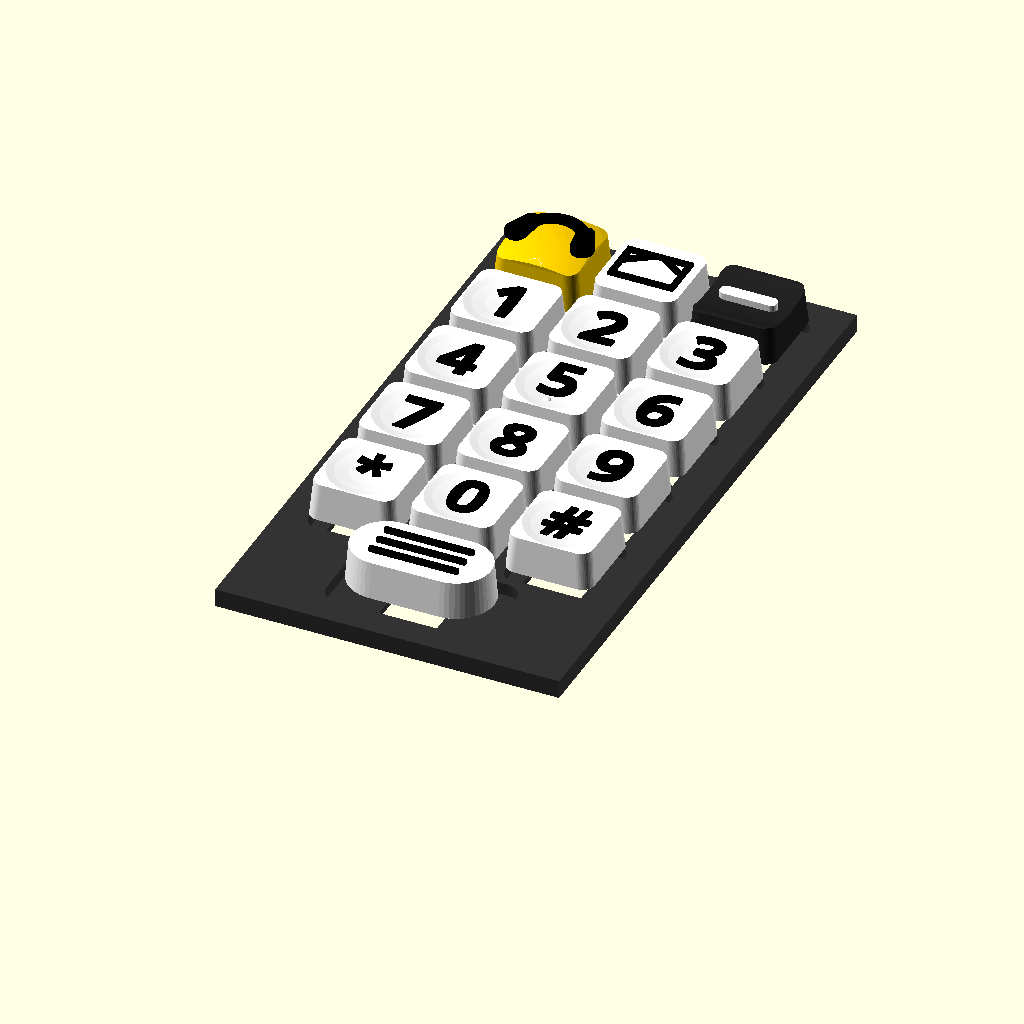
Cell 1 — every parameter at its default value.
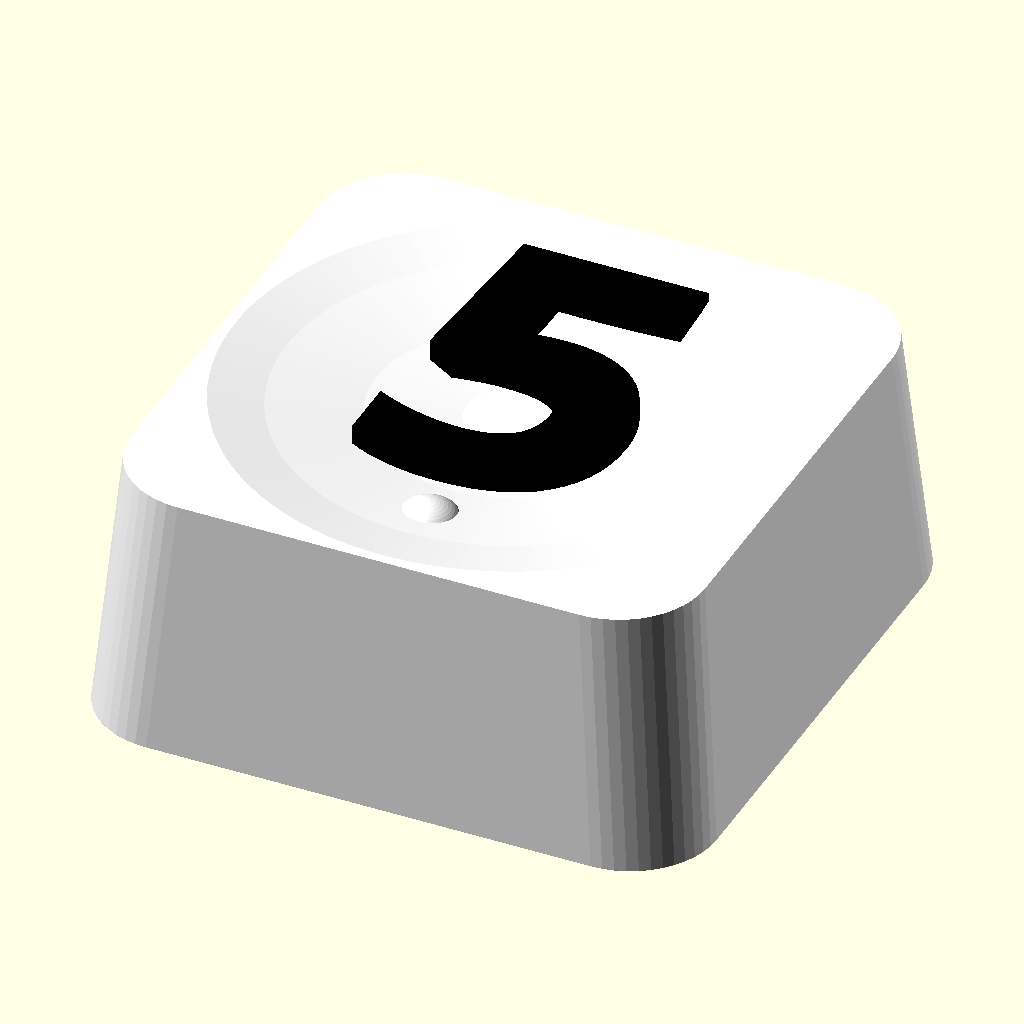
Cell 2: the same model with teil = "ziffer".
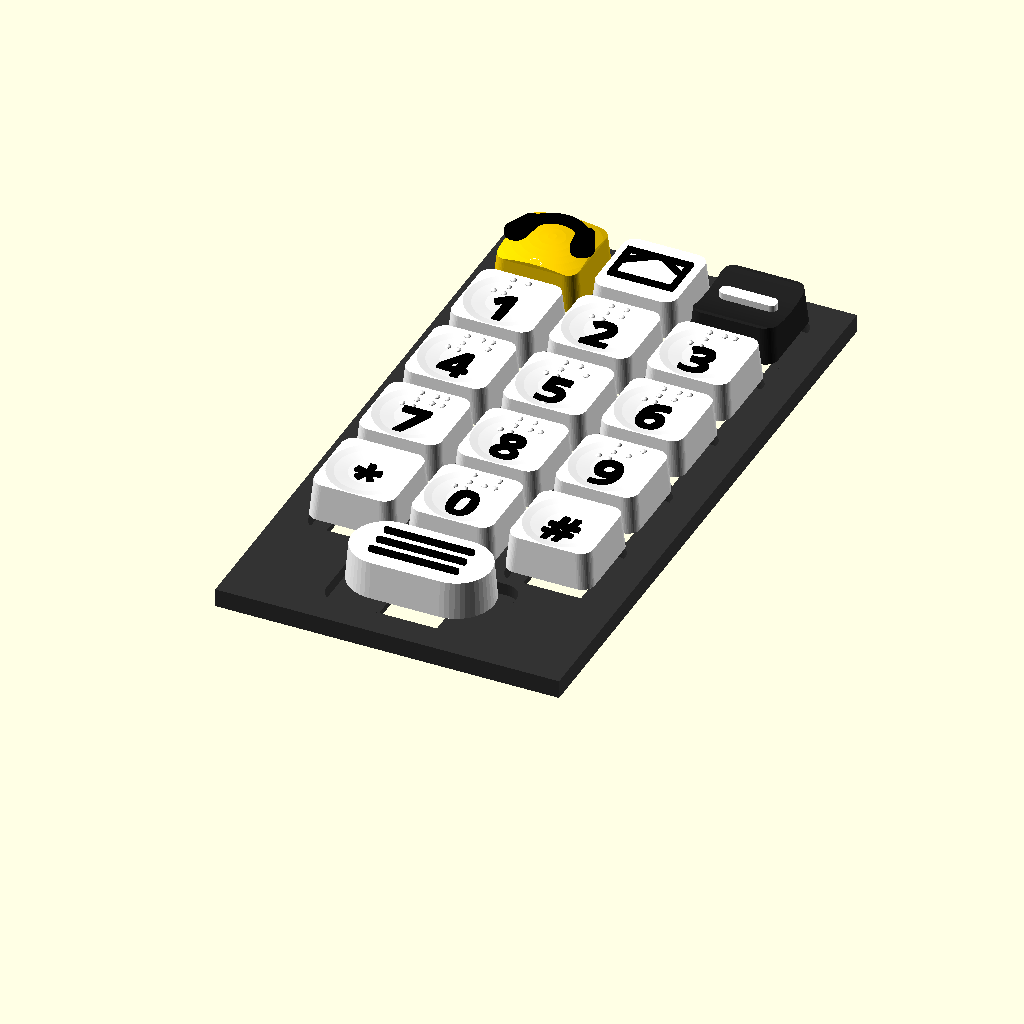
Cell 3 — braille set to true, the other parameters unchanged.
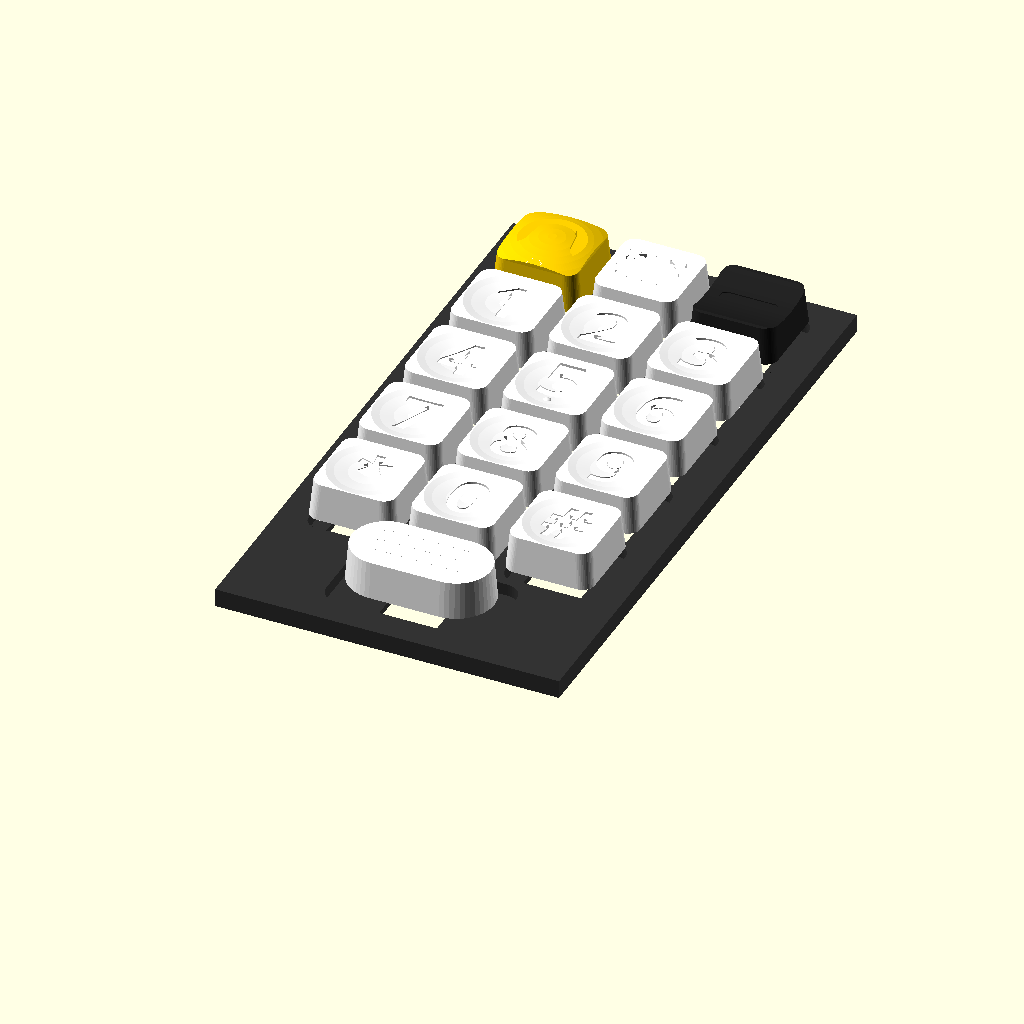
Cell 4: farbteil = "kappe" (everything else at default).
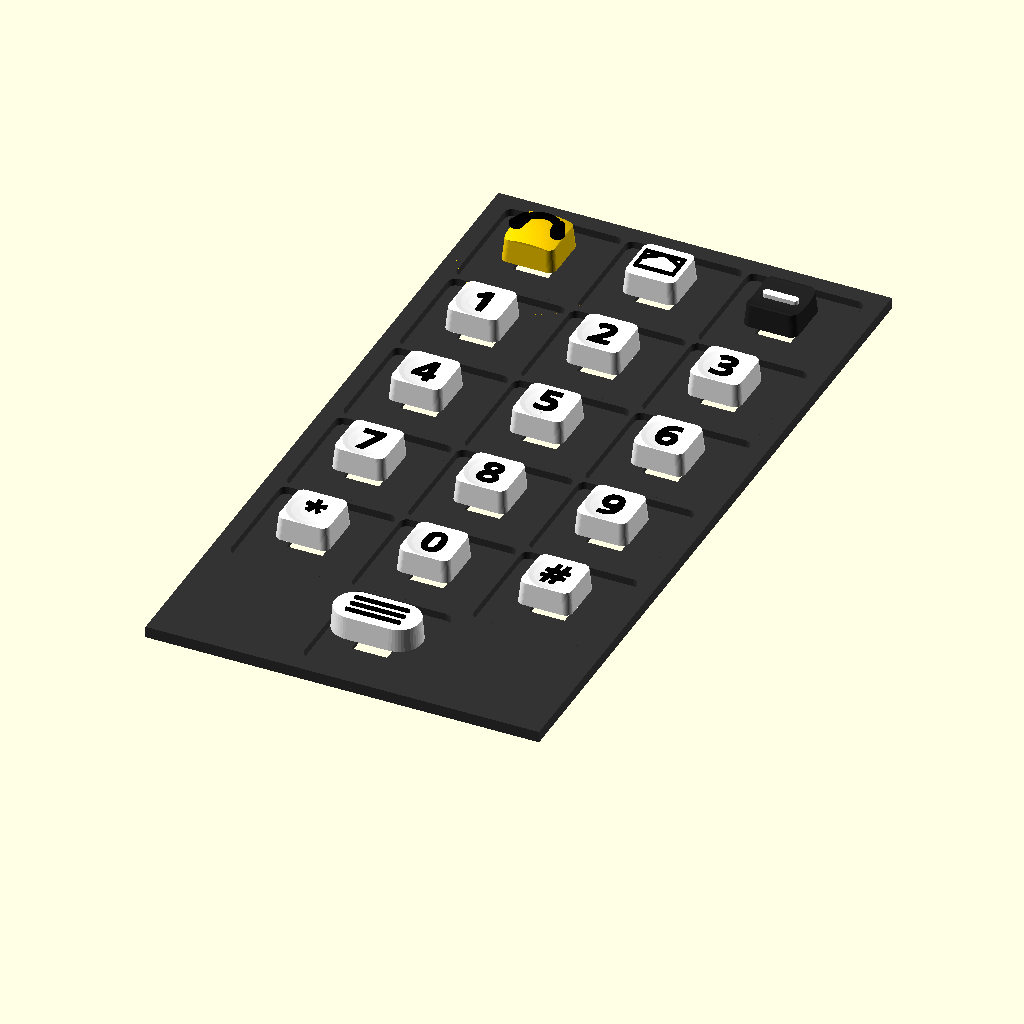
Cell 5: raster = 48 (everything else at default).
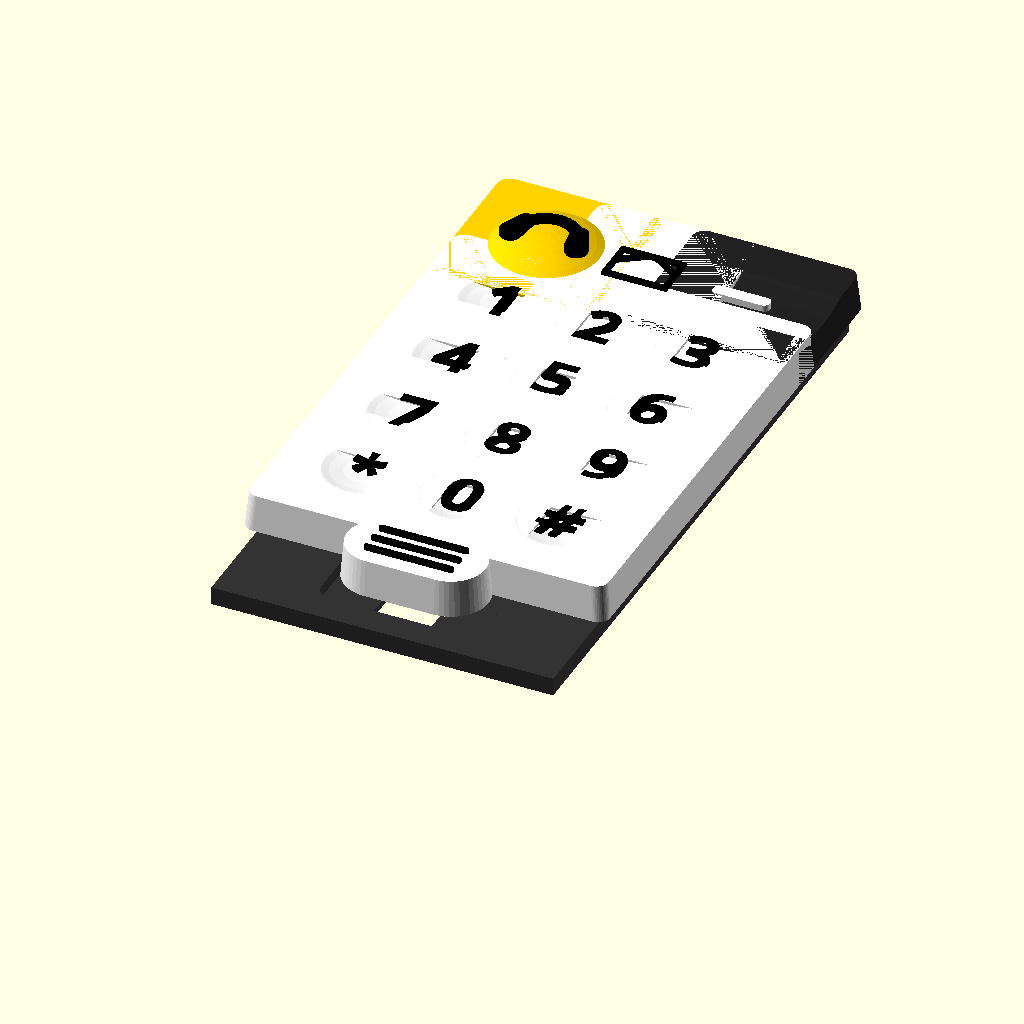
Cell 6 — kappe set to 40, the other parameters unchanged.
All cells are drawn from the same view direction (rotation 55°, 0°, 25°, orthographic, colour scheme Cornfield), but the view is re-fitted for each cell, so position and scale can differ between cells as well as the parameter.
The OpenSCAD source (cad/omafon_tasten.scad):
// Omafon – key caps and key front (parametric)
// OpenSCAD 2021+.  Choose a single part with "teil" and "ziffer" if needed.
// Command line, e.g.:
//   openscad -D 'teil="ziffer"' -D 'ziffer="5"' -o taste_5.stl omafon_tasten.scad
//   openscad -D 'teil="front"' -o front.stl omafon_tasten.scad
//   Two colors: export the same cap twice, with -D 'farbteil="kappe"' and
//   -D 'farbteil="zeichen"', load them in the slicer as two bodies of one object.
//
// Printing: caps with the top facing up, 0.12–0.16 mm layers, PETG or PLA.
// Legibility: symbols always in a contrasting color to the cap (suggestion below in FARBEN):
//   - multi-material printers: farbteil="kappe" + farbteil="zeichen" (two STLs)
//   - single-nozzle printers: a color change (M600) at the cap top edge (kappe_h) only works
//     cleanly for flat caps (nachricht, info). Digits sit in a dish –
//     better use multi-material there or color the raised symbol afterwards.
// Print ONE cap first and check the fit on the switch (stem_spiel).

/* [Selection] */
teil = "uebersicht"; // [uebersicht, ziffer, anrufen, auflegen, nachricht, info, notruf, front]
ziffer = "5";        // 0-9, * or #
braille = false;     // Braille cell at the top of the cap
farbteil = "alles";  // [alles, kappe, zeichen] – export separately for two-color printing

/* [Dimensions] */
raster = 24;         // key spacing center to center
kappe = 20;          // edge length of the digit cap at the top
kappe_h = 9;         // height above the bottom edge
eck_r = 3;           // corner radius
wand = 1.6;
relief_h = 1.0;      // height of the raised symbols
schrift = "Atkinson Hyperlegible:style=Bold"; // fallback: "Liberation Sans:style=Bold"
schrift_gr = 12;

/* [Cherry MX mount] */
stem_d = 5.6;
kreuz_l = 4.1;
kreuz_b = 1.25;      // original 1.17; 1.2–1.3 depending on the printer
stem_tiefe = 4.0;
stem_spiel = 0.0;    // extra width if too tight

/* [Front] */
platte = 1.5;        // MX clamping dimension – exactly 1.5 mm at the cut-outs
ausschnitt = 14.1;   // MX standard 14.0; printed holes come out smaller
steg_h = 3.0;        // height of the tactile ridges above the plate
steg_b = 2.0;
rand = 6;

$fn = 48;

// High-contrast color pairs [cap, symbol] – only for preview/3MF, STL has no color.
// White/black is the most legible for residual vision; yellow/black for the call key.
FARBEN = [
    ["ziffer",    ["white",   "black"]],
    ["anrufen",   ["#FFD100", "black"]],
    ["auflegen",  ["#222222", "white"]],
    ["nachricht", ["white",   "black"]],
    ["info",      ["white",   "black"]],
    ["notruf",    ["#D00000", "white"]],
];
function farben(art) = [for (e = FARBEN) if (e[0] == art) e[1]][0];

// Cap and symbol as separate bodies: children(0) = cap, children(1) = symbol.
// "kappe" leaves out the symbol so the two bodies don't overlap in the slicer.
module zweifarbig(art) {
    f = farben(art);
    if (farbteil == "alles") { color(f[0]) children(0); color(f[1]) children(1); }
    else if (farbteil == "kappe") color(f[0]) difference() { children(0); children(1); }
    else if (farbteil == "zeichen") color(f[1]) children(1);
}

// ------------------------------------------------------------ Basic shapes
module rrect(w, d, r) {
    offset(r) square([w - 2 * r, d - 2 * r], center = true);
}

module stem() {
    difference() {
        cylinder(d = stem_d, h = stem_tiefe);
        translate([0, 0, -0.01]) linear_extrude(stem_tiefe + 0.02) {
            square([kreuz_l + stem_spiel, kreuz_b + stem_spiel], center = true);
            square([kreuz_b + stem_spiel, kreuz_l + stem_spiel], center = true);
        }
    }
}

// cap body: slightly larger at the bottom than at the top, hollow for the switch housing
module koerper(w, d, oben = "mulde") {
    unten_w = w + 1.5; unten_d = d + 1.5;
    difference() {
        hull() {
            linear_extrude(0.01) rrect(unten_w, unten_d, eck_r);
            translate([0, 0, kappe_h - 0.01]) linear_extrude(0.01) rrect(w, d, eck_r);
        }
        // cavity (the switch housing moves into it when pressed)
        translate([0, 0, -0.01]) hull() {
            linear_extrude(0.01) rrect(unten_w - 2 * wand, unten_d - 2 * wand, 1);
            translate([0, 0, kappe_h - 3]) linear_extrude(0.01) rrect(w - 2 * wand, d - 2 * wand, 1);
        }
        if (oben == "mulde")  // shallow spherical dish centers the finger
            translate([0, 0, kappe_h + 60 - 0.8]) sphere(r = 60, $fn = 120);
        if (oben == "rinne")  // cross groove (hang up)
            translate([0, 0, kappe_h + 30 - 1.4]) rotate([0, 90, 0]) cylinder(r = 30, h = w + 2, center = true, $fn = 120);
    }
    if (oben == "kuppel")     // domed outwards (call)
        intersection() {
            translate([0, 0, kappe_h - 0.01]) linear_extrude(3) rrect(w, d, eck_r);
            translate([0, 0, kappe_h - 40 + 2.2]) sphere(r = 40, $fn = 120);
        }
    // stem in the middle, connected to the top
    translate([0, 0, kappe_h - 3 - stem_tiefe]) stem();
}

function oberkante(oben) = oben == "kuppel" ? kappe_h + 2.2 : (oben == "mulde" ? kappe_h - 0.8 : kappe_h - 1.4);

// ------------------------------------------------------------ Relief
module relief_text(t, gr = schrift_gr, y = 0) {
    translate([0, y, 0]) linear_extrude(relief_h)
        text(t, size = gr, font = schrift, halign = "center", valign = "center");
}

// Braille: dots 1-2-3 left, 4-5-6 right. Digits = number sign + a..j
BRAILLE = [["1", [1]], ["2", [1, 2]], ["3", [1, 4]], ["4", [1, 4, 5]], ["5", [1, 5]],
           ["6", [1, 2, 4]], ["7", [1, 2, 4, 5]], ["8", [1, 2, 5]], ["9", [2, 4]], ["0", [2, 4, 5]]];
function bpunkte(z) = [for (e = BRAILLE) if (e[0] == z) e[1]][0];
// height of the dish surface at (x, y) – dots sit on the surface
function mulde_z(x, y) = min(kappe_h, kappe_h - 0.8 + 60 - sqrt(max(0, 3600 - x * x - y * y)));
module bzelle(punkte, x0, y0) {
    for (p = punkte) {
        x = x0 + (p <= 3 ? 0 : 2.5);
        y = y0 - ((p - 1) % 3) * 2.5;
        translate([x, y, mulde_z(x, y) - 0.05]) scale([1, 1, 0.6]) sphere(d = 1.5, $fn = 16);
    }
}
module braille_ziffer(z, y0 = 8.2) {
    if (bpunkte(z) != undef) {
        bzelle([3, 4, 5, 6], -4.6, y0);   // number sign
        bzelle(bpunkte(z), 1.6, y0);
    }
}

// ------------------------------------------------------------ Caps
module kappe_ziffer(z) {
    zweifarbig("ziffer") {
        union() {
            koerper(kappe, kappe, "mulde");
            if (z == "5")  // tactile dot like on every phone keypad (in the cap color)
                translate([0, braille ? -8 : -6.2, kappe_h - 0.9]) scale([1, 1, 0.7]) sphere(d = 2.2);
            if (braille) braille_ziffer(z);
        }
        translate([0, 0, kappe_h - 0.9])
            relief_text(z, braille ? 9.5 : schrift_gr, braille ? -2.8 : (z == "5" ? 1.5 : 0));
    }
}

module hoerer2d() {   // telephone handset: bar at the top, ear and mouth piece at the bottom
    translate([0, -2.5]) {
        intersection() {
            difference() { circle(r = 9.2); circle(r = 6.4); }
            polygon([[0, 0], [16, 7], [16, 16], [-16, 16], [-16, 7]]);
        }
        for (s = [-1, 1]) hull() {
            translate([s * 6.9, 4.4]) circle(r = 2.2);
            translate([s * 8.4, -0.6]) circle(r = 2.9);
        }
    }
}

module kappe_anrufen() {
    zweifarbig("anrufen") {
        koerper(kappe, kappe, "kuppel");
        translate([0, 1.5, kappe_h + 1.4]) linear_extrude(relief_h + 0.6) scale(0.95) hoerer2d();
    }
}

module kappe_auflegen() {
    zweifarbig("auflegen") {
        koerper(kappe, kappe, "rinne");
        // raised cross bar in the groove – feels different from the call key
        translate([0, 0, kappe_h - 1.6]) linear_extrude(relief_h + 0.9) rrect(14, 3.2, 1.4);
    }
}

module kappe_nachricht() {   // same size but flat – feels different from dome and groove
    zweifarbig("nachricht") {
    koerper(kappe, kappe, "flach");
    translate([0, 0, kappe_h - 0.02]) linear_extrude(relief_h) difference() {
        union() {
            difference() { square([16, 11], center = true); square([13.6, 8.6], center = true); }
            intersection() {
                square([16, 11], center = true);
                for (s = [-1, 1]) translate([0, 5.5]) rotate(-s * 34) translate([s * 5, 0]) square([10.5, 1.2], center = true);
            }
        }
    }
    }
}

module kappe_info() {
    b = 34; d = 17;
    zweifarbig("info") {
        union() {
            difference() {
                hull() { for (s = [-1, 1]) translate([s * (b - d) / 2, 0, 0]) cylinder(d1 = d + 1.5, d2 = d, h = kappe_h); }
                translate([0, 0, -0.01]) hull() { for (s = [-1, 1]) translate([s * (b - d) / 2, 0, 0]) cylinder(d = d - 2 * wand, h = kappe_h - 3); }
            }
            translate([0, 0, kappe_h - 3 - stem_tiefe]) stem();
        }
        for (y = [-4, 0, 4]) translate([0, y, kappe_h - 0.02]) linear_extrude(relief_h) rrect(22, 1.4, 0.6);
    }
    // 34 mm on one switch is still fine. If it wobbles too much: fit a 2u stabilizer
    // (Cherry, plate mount) and add the cut-outs in the front.
}

module kappe_notruf() {   // round button with nubs, sits recessed under the cover
    d = 18;
    zweifarbig("notruf") {
        union() {
            difference() {
                cylinder(d1 = d + 1.2, d2 = d, h = kappe_h);
                translate([0, 0, -0.01]) cylinder(d = d - 2 * wand, h = kappe_h - 3);
            }
            translate([0, 0, kappe_h - 3 - stem_tiefe]) stem();
        }
        for (a = [0:60:359], r = [0, 5.2]) if (r > 0 || a == 0)   // nubs in a contrasting color
            translate([r * cos(a), r * sin(a), kappe_h]) sphere(d = 2.4, $fn = 16);
    }
}

// ------------------------------------------------------------ Key front
// plate with MX cut-outs and tactile ridges between the keys.
POS = [ // [x, y, type]
    [-1, 0, "a"], [0, 0, "n"], [1, 0, "x"],
    [-1, -1, "1"], [0, -1, "2"], [1, -1, "3"],
    [-1, -2, "4"], [0, -2, "5"], [1, -2, "6"],
    [-1, -3, "7"], [0, -3, "8"], [1, -3, "9"],
    [-1, -4, "*"], [0, -4, "0"], [1, -4, "#"],
    [0, -5, "i"]];

front_b = 3 * raster + 2 * rand;
front_h = 6 * raster + 2 * rand;

// for other files (use <omafon_tasten.scad>): dimensions and key positions
function tastenfront_mass() = [front_b, front_h, raster, platte, steg_h];
function tastenpositionen() = POS;

module front() {
    difference() {
        union() {
            translate([0, -2.5 * raster, platte / 2]) cube([front_b, front_h, platte], center = true);
            // ridges: grid between the keys, for feeling along
            translate([0, -2.5 * raster, platte]) linear_extrude(steg_h) difference() {
                square([front_b, front_h], center = true);
                for (p = POS) translate([p[0] * raster, (p[1] + 2.5) * raster])
                    if (p[2] == "i") rrect(40, raster - steg_b, 4);
                    else rrect(raster - steg_b, raster - steg_b, 3);
            }
        }
        for (p = POS) translate([p[0] * raster, p[1] * raster, -1])
            cube([ausschnitt, ausschnitt, 10], center = true);
    }
}

// ------------------------------------------------------------ Selection
module kappe_fuer(art) {   // colors come from FARBEN (two-color)
    if (art == "a") kappe_anrufen();
    else if (art == "x") kappe_auflegen();
    else if (art == "n") kappe_nachricht();
    else if (art == "i") kappe_info();
    else kappe_ziffer(art);
}

if (teil == "ziffer") kappe_ziffer(ziffer);
else if (teil == "anrufen") kappe_anrufen();
else if (teil == "auflegen") kappe_auflegen();
else if (teil == "nachricht") kappe_nachricht();
else if (teil == "info") kappe_info();
else if (teil == "notruf") kappe_notruf();
else if (teil == "front") front();
else {
    color("#333") front();
    for (p = POS) translate([p[0] * raster, p[1] * raster, platte + 5]) kappe_fuer(p[2]);
}
Parameter table extracted from the source (name, type, default, range or options):
teil: string, default "uebersicht", options "uebersicht", "ziffer", "anrufen", "auflegen", "nachricht", "info", "notruf", "front"
ziffer: string, default "5"
braille: bool, default false
farbteil: string, default "alles", options "alles", "kappe", "zeichen"
raster: number, default 24
kappe: number, default 20
kappe_h: number, default 9
eck_r: number, default 3
wand: number, default 1.6
relief_h: number, default 1
schrift: string, default "Atkinson Hyperlegible:style=Bold"
schrift_gr: number, default 12
stem_d: number, default 5.6
kreuz_l: number, default 4.1
kreuz_b: number, default 1.25
stem_tiefe: number, default 4
stem_spiel: number, default 0
platte: number, default 1.5
ausschnitt: number, default 14.1
steg_h: number, default 3
steg_b: number, default 2
rand: number, default 6
